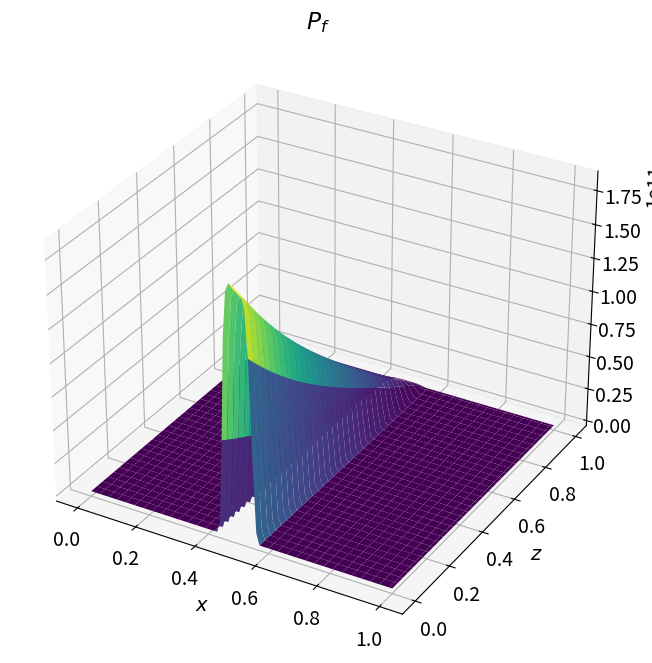

Here is the Python script that generated this plot: (Note: this script raises an exception after producing the figure.)
import matplotlib.pyplot as plt
import matplotlib.cm as cm
import matplotlib

import numpy as np

B = 0
C = 0


def Kef(phi):
    return phi ** 3


def Phi(x, z, t):
    return 0.1 + 0.1 * ((z - C * t) ** 2 / ((z - C * t) ** 2 + 1) + (x - B * t) ** 2 / ((x - B * t) ** 2 + 1))


N = 101
M = 101
K = 101

pa = 1
ps0 = 1
rhof = 2
rhos = 2600
tau0 = 1 / 31104000
k0 = 10 ** (-13)
alpha = 101368
L = 5000
H = 50
g = 9.81
rhof_g = rhof * g * H / alpha

tau = 1 / (K - 1)
hx = 1 / (N - 1)
hz = 1 / (M - 1)

alph = tau0 * L ** 2 / (k0 * alpha)
phi0 = [[0] * N for _ in range(M)]
for j in range(M):
    for i in range(N):
        phi0[j][i] = Phi(i * hx, j * hz, 0)

v = [0.5 * np.exp(-pow((20.0 * i * hx - 10.0), 6.0)) for i in range(N)]
pf = [[[0] * N for _ in range(M)] for _ in range(K)]
ps = [[[0] * N for _ in range(M)] for _ in range(K)]

integrate_H = [0 for _ in range(N)]
integrate_Z = [[0] * N for _ in range(M)]

for i in range(N):
    integrate_H[i] = sum([1 / Kef(phi0[j][i]) for j in range(M)])
    for j in range(M):
        integrate_Z[j][i] = sum([1 / Kef(phi0[jj][i]) for jj in range(j)])

for k in range(K):
    vt = np.exp(-(10 * tau * k - 0.5) ** 10)
    for j in range(M):
        for i in range(N):
            pf[k][j][i] = pa + rhof_g * (1 - j * hz) - alph * phi0[j][i] * v[i] * vt * (integrate_Z[j][i] - integrate_H[i])
            ps[k][j][i] = ps0 + alph * phi0[j][i] * v[i] * vt * (integrate_Z[j][i] - integrate_H[i])


X = np.arange(0, 1 + 1 / (N - 1), 1 / (N - 1))
Y = np.arange(0, 1 + 1 / (M - 1), 1 / (M - 1))
X, Y = np.meshgrid(X, Y)
Z = np.array(pf)
Zs = np.array(ps)

font = {'size': 14}
matplotlib.rc('font', **font)
fig = plt.figure(figsize=(8, 8))
ax = fig.add_subplot(projection='3d')
ax.set_xlabel("$x$")
ax.set_ylabel("$z$")

ax.set(title="$P_f$")
sf = ax.plot_surface(X, Y, Z[10], cmap=cm.viridis)
plt.savefig("./case12_img/pf1.png")
sf.remove()

sf = ax.plot_surface(X, Y, Z[K-1], cmap=cm.viridis)
plt.savefig("./case12_img/pfT.png")
sf.remove()

ax.set(title="$P_s$")
sf = ax.plot_surface(X, Y, Zs[10], cmap=cm.viridis)
plt.savefig("./case12_img/ps1.png")
sf.remove()

sf = ax.plot_surface(X, Y, Zs[K-1], cmap=cm.viridis)
plt.savefig("./case12_img/psT.png")


Zv1 = Z[10, 0:101, 50]

v = [0.4 * np.exp(-pow((20.0 * i * hx - 10.0), 6.0)) for i in range(N)]
for k in range(K):
    for j in range(M):
        for i in range(N):
            vt = np.exp(-(10 * tau * k - 0.5) ** 10)
            pf[k][j][i] = pa + rhof * g * (1 - j * hz) - alph * phi0[j][i] * v[i] * vt * (integrate_Z[j][i] - integrate_H[i])
            ps[k][j][i] = ps0 + alph * phi0[j][i] * v[i] * vt * (integrate_Z[j][i] - integrate_H[i])

Z = np.array(pf)
Zv2 = Z[10, 0:101, 50]

v = [0.3 * np.exp(-pow((20.0 * i * hx - 10.0), 6.0)) for i in range(N)]
for k in range(K):
    for j in range(M):
        for i in range(N):
            vt = np.exp(-(10 * tau * k - 0.5) ** 10)
            pf[k][j][i] = pa + rhof * g * (1 - j * hz) - alph * phi0[j][i] * v[i] * vt * (integrate_Z[j][i] - integrate_H[i])
            ps[k][j][i] = ps0 + alph * phi0[j][i] * v[i] * vt * (integrate_Z[j][i] - integrate_H[i])

Z = np.array(pf)
Zv3 = Z[10, 0:101, 50]

v = [0.2 * np.exp(-pow((20.0 * i * hx - 10.0), 6.0)) for i in range(N)]
for k in range(K):
    for j in range(M):
        for i in range(N):
            vt = np.exp(-(10 * tau * k - 0.5) ** 10)
            pf[k][j][i] = pa + rhof * g * (1 - j * hz) - alph * phi0[j][i] * v[i] * vt * (integrate_Z[j][i] - integrate_H[i])
            ps[k][j][i] = ps0 + alph * phi0[j][i] * v[i] * vt * (integrate_Z[j][i] - integrate_H[i])

Z = np.array(pf)
Zv4 = Z[10, 0:101, 50]

fig, ax = plt.subplots()
sf.remove()

fig, ax = plt.subplots()
X1 = np.arange(0, 1 + 1 / (N - 1), 1 / (N - 1))
ax.set_xlabel("$z$")
ax.set_ylabel("$P_f$")
ax.plot(X1, Zv1, color='blue', label="$v=0.5$")
ax.plot(X1[::4], Zv1[::4], marker='v')
ax.plot(X1, Zv2, color='red', label="$v=0.4$")
ax.plot(X1[::4], Zv2[::4], marker='*')
ax.plot(X1, Zv3, color='green', label="$v=0.3$")
ax.plot(X1[::4], Zv3[::4], marker='o')
ax.plot(X1, Zv4, color='orange', label="$v=0.2$")
ax.plot(X1[::4], Zv4[::4], marker='+')
plt.legend()
ax.grid()
plt.savefig("./case12_img/pf1_v.png")
